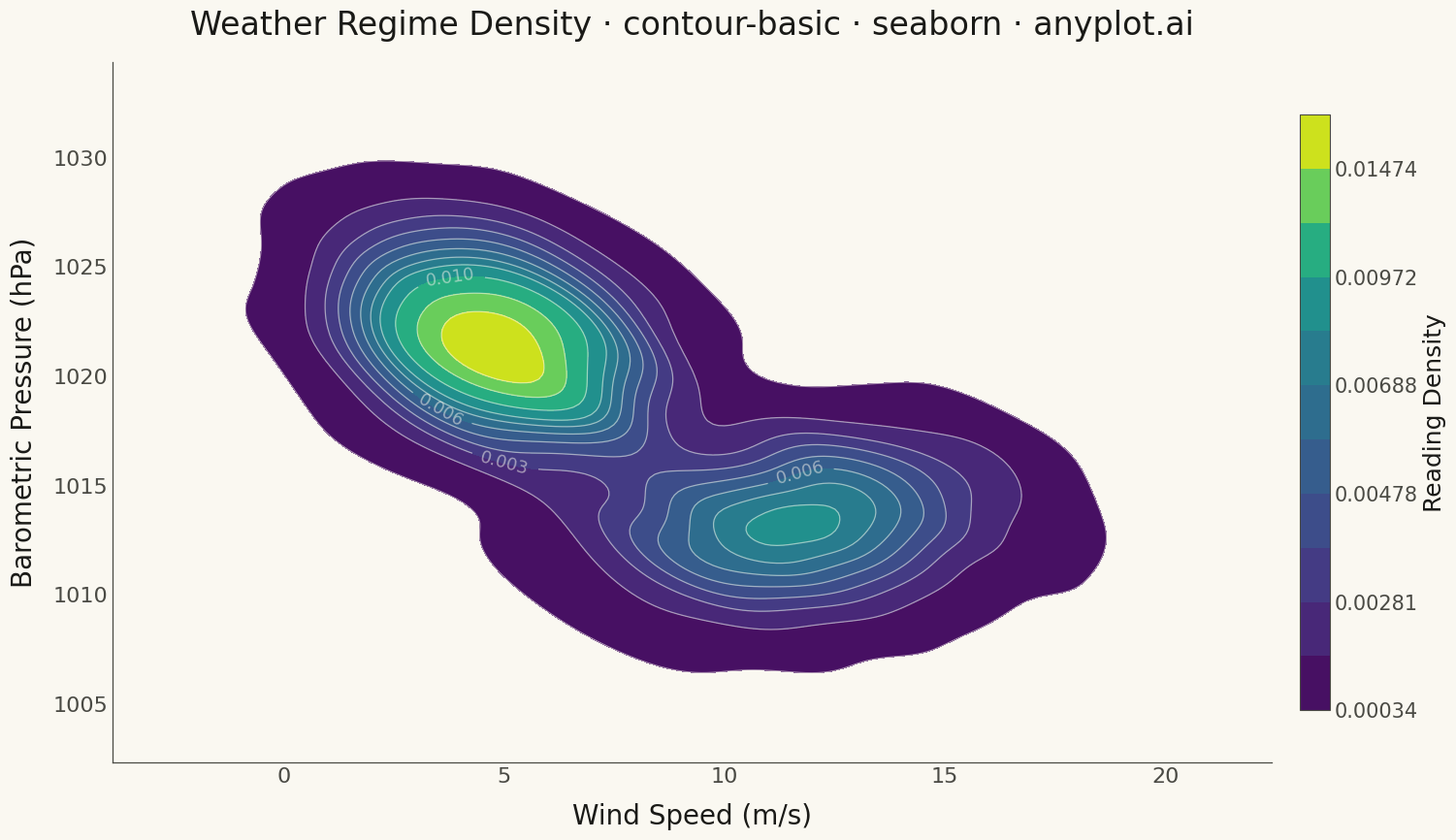

The script that saved this image:
"""anyplot.ai
contour-basic: Basic Contour Plot
Library: seaborn 0.13.2 | Python 3.14.3
Quality: pending | Updated: 2026-04-24
"""

import os

import matplotlib.pyplot as plt
import numpy as np
import pandas as pd
import seaborn as sns


# Theme tokens
THEME = os.getenv("ANYPLOT_THEME", "light")
PAGE_BG = "#FAF8F1" if THEME == "light" else "#1A1A17"
ELEVATED_BG = "#FFFDF6" if THEME == "light" else "#242420"
INK = "#1A1A17" if THEME == "light" else "#F0EFE8"
INK_SOFT = "#4A4A44" if THEME == "light" else "#B8B7B0"

# Data — bivariate distribution of weather-station readings across two synoptic regimes
np.random.seed(42)
cold_front = np.random.multivariate_normal(mean=[4.8, 1021.5], cov=[[3.2, -1.3], [-1.3, 7.8]], size=1500)
warm_front = np.random.multivariate_normal(mean=[11.6, 1013.2], cov=[[6.0, 2.0], [2.0, 5.0]], size=900)
readings = pd.DataFrame(np.vstack([cold_front, warm_front]), columns=["Wind Speed (m/s)", "Barometric Pressure (hPa)"])

# Theme
sns.set_theme(
    context="talk",
    style="ticks",
    rc={
        "figure.facecolor": PAGE_BG,
        "axes.facecolor": PAGE_BG,
        "axes.edgecolor": INK_SOFT,
        "axes.labelcolor": INK,
        "text.color": INK,
        "xtick.color": INK_SOFT,
        "ytick.color": INK_SOFT,
        "axes.linewidth": 0.9,
        "axes.axisbelow": True,
    },
)

fig, ax = plt.subplots(figsize=(16, 9))

# Filled KDE contours — native seaborn with integrated colorbar
sns.kdeplot(
    data=readings,
    x="Wind Speed (m/s)",
    y="Barometric Pressure (hPa)",
    fill=True,
    cmap="viridis",
    thresh=0.02,
    levels=12,
    cbar=True,
    cbar_kws={"shrink": 0.85, "pad": 0.02, "label": "Reading Density"},
    ax=ax,
)

# Overlay thin isoline contours for ridge definition
sns.kdeplot(
    data=readings,
    x="Wind Speed (m/s)",
    y="Barometric Pressure (hPa)",
    color=PAGE_BG,
    alpha=0.55,
    linewidths=0.9,
    thresh=0.02,
    levels=12,
    ax=ax,
)

# Label key contour levels (every third line) using the isoline ContourSet.
# Labels sit on viridis fill (not page background) so use a constant light ink.
isolines = ax.collections[-1]
label_levels = isolines.levels[2::3]
ax.clabel(isolines, levels=label_levels, inline=True, fontsize=13, fmt="%.3f", colors="#F0EFE8")

# Style
ax.set_title(
    "Weather Regime Density · contour-basic · seaborn · anyplot.ai", fontsize=24, fontweight="medium", color=INK, pad=20
)
ax.set_xlabel("Wind Speed (m/s)", fontsize=20, color=INK, labelpad=12)
ax.set_ylabel("Barometric Pressure (hPa)", fontsize=20, color=INK, labelpad=12)
ax.tick_params(axis="both", labelsize=16, colors=INK_SOFT, length=0)
sns.despine(ax=ax)

# Colorbar chrome (theme-adaptive)
cbar_ax = fig.axes[-1]
cbar_ax.tick_params(labelsize=15, colors=INK_SOFT, length=0)
cbar_ax.yaxis.label.set_color(INK)
cbar_ax.yaxis.label.set_fontsize(18)
cbar_ax.set_facecolor(ELEVATED_BG)
for spine in cbar_ax.spines.values():
    spine.set_color(INK_SOFT)
    spine.set_linewidth(0.8)

plt.tight_layout()
plt.savefig(f"plot-{THEME}.png", dpi=300, bbox_inches="tight", facecolor=PAGE_BG)
